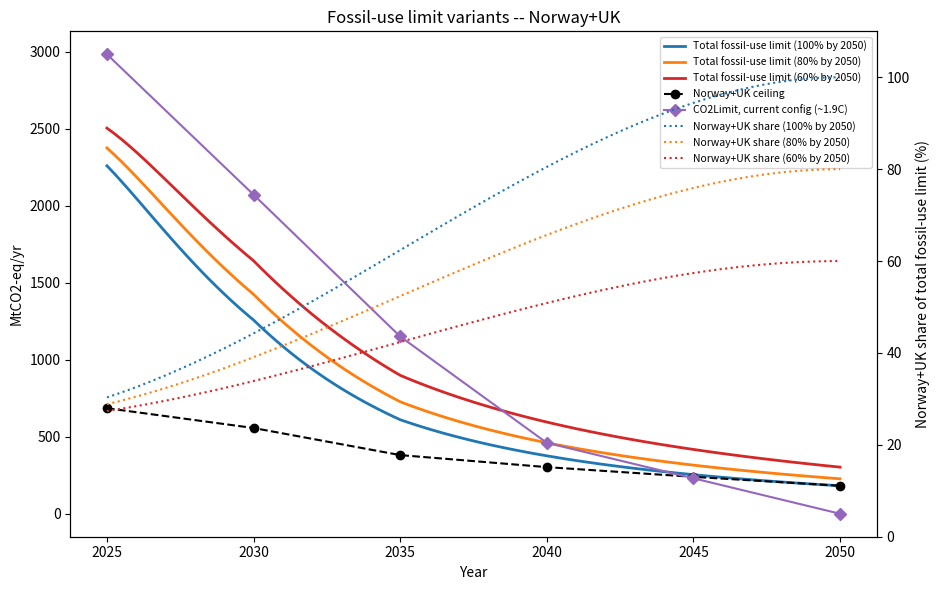
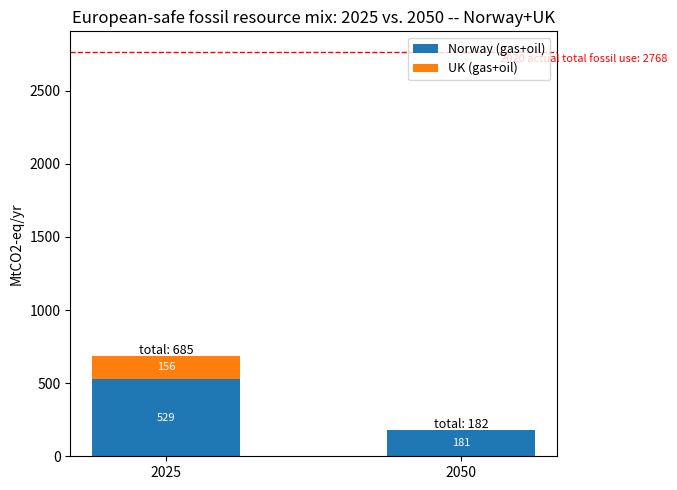
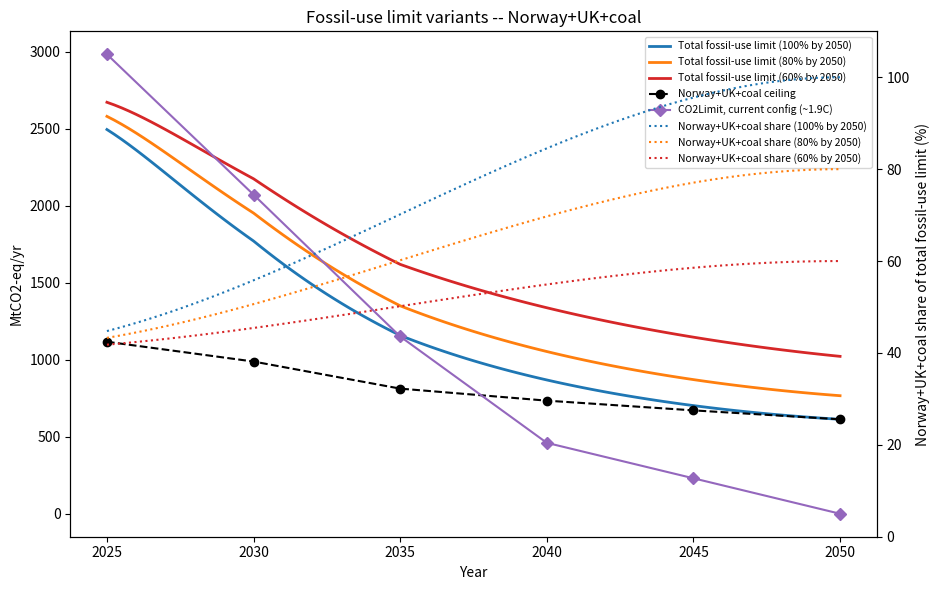
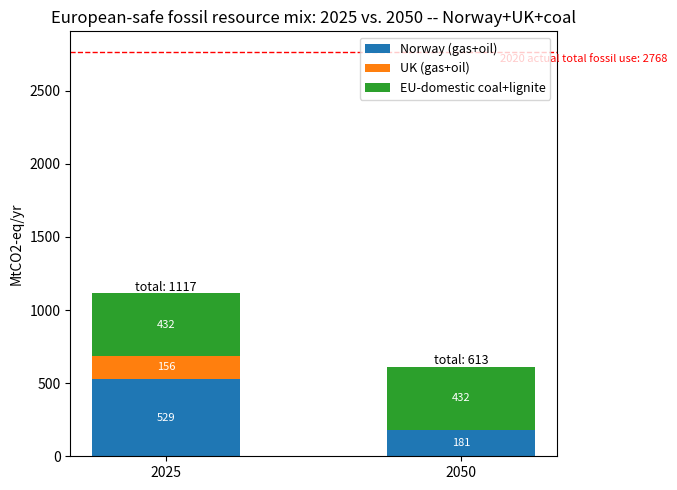

Write the Python code that produced these figures, in order.
"""
Build the two fossil-supply-security plot sets documented in
text_docs/text/fossil_supply_security_methodology.md:

  - "no coal": ceiling = Norway + UK gas+oil production only.
  - "with coal": ceiling = Norway + UK + EU-domestic coal+lignite
    PRODUCTION (not consumption), held flat at 2020 level -- the
    recommended treatment (see doc Section 4.3): since steel is
    endogenous and the model's own CO2Limit will squeeze out coal
    economically anyway, the security ceiling should reflect real
    national production potential, not an assumed political phase-out.

Each variant gets:
  1. A main plot: three total-fossil-limit curves (Norway+UK[+coal] share
     reaching 100%/80%/60% by 2050, share bounded by construction via a
     smoothstep polynomial -- see doc Section 3) + the ceiling + CO2Limit
     (~1.9C pathway, extended back to 2020) on the left axis, the three
     share curves (dotted, colour-matched) on the right axis.
  2. A 2020-vs-2050 resource mix breakdown (stacked bars).

Usage: python3 build_fossil_supply_security.py [out_dir]
"""
import sys
import numpy as np
import matplotlib.pyplot as plt

out_dir = sys.argv[1] if len(sys.argv) > 1 else "."

# 2020 is still used internally as the share-curve's anchor point (real
# Eurostat actual, see ANCHOR_2020_MTCO2 below) -- Section 3.1's caveat
# means it's not a great *displayed* reference year (this model's own
# CO2Limit(2020) checkpoint isn't independently validated the way 2030 is),
# so plots/tables now start at 2025, the first year these myopic runs
# actually solve.
YEARS = [2025, 2030, 2035, 2040, 2045, 2050]
years_fine = np.linspace(2025, 2050, 101)

# ---------------------------------------------------------------------------
# Historical anchor: GENUINE 2020 actual, all 34 model countries.
# Eurostat Complete Energy Balances (nrg_bal_c), Gross Inland Consumption
# (GIC) of natural gas (G3000) + oil & petroleum products excl. biofuels
# (O4000XBIO) + solid fossil fuels (C0000X0350-0370), summed across 33 of
# this fork's 34 countries (all except Switzerland, which Eurostat's
# nrg_bal_c does not cover). Source:
# data/eurostat_balances/archive/2026-02/estat_nrg_bal_c.tsv.gz on the
# cluster; compact extract at
# text_docs/literature/eurostat_GIC_fossil_by_country_2020_scope.csv.
# 33-country cross-check years: 2018=3616.4, 2023=2628.7, 2024=2554.9.
#
# Switzerland (added 2026-09-01, see doc Section 3 for full sourcing):
# Swiss Federal Office for the Environment (BAFU/FOEN), "CO2-Statistik:
# Emissionen aus Brenn- und Treibstoffen" (thermal + motor fuel CO2),
# <https://www.bafu.admin.ch/en/co2-statistics>, data table
# CO2-Statistik-2026-07_DE.xlsx (published 2026-07-13), sheet "Brenn- und
# Treibstoffe", columns "Treibstoffe total" (motor fuels) + "Brennstoffe
# total" (thermal/heating fuels) -- Switzerland has no material domestic
# coal use, so this genuinely covers the same oil+gas(+trace other) scope
# as the Eurostat GIC figure above. File saved at
# text_docs/literature/BAFU_CO2-Statistik_2026-07_DE.xlsx; compact extract
# at text_docs/literature/switzerland_BAFU_fossil_co2_2018-2024.csv.
# 2020: 29.2, 2023: 27.2, 2024: 26.6 MtCO2.
#
# Combined 34-country totals: 2018=3648.2, 2020=2768.2, 2023=2655.9,
# 2024=2581.5 MtCO2-eq -- 2024 sits close to this config's own
# fossil_limit_values[2025]=2600.
ANCHOR_2020_MTCO2 = 2768.2

# ---------------------------------------------------------------------------
# Norway: Sodir "Resource Report 2024", three scenarios to 2050, million
# Sm3 o.e./yr. Central ("gradual decline") points directly reported; other
# years linearly interpolated (flagged, not sourced). 2030 back-solved
# from a separately-reported ~3.5M boe/d rate.
NO_SCM_OE = {2025: 243, 2030: 215, 2035: 160, 2050: 83}
SCM_OE_TO_MWH = 9.9  # 1 Sm3 o.e. ~ 9.9 MWh (IEA: 1 toe=11.63 MWh, ~0.85 toe/m3 oil)
NO_BLENDED_INTENSITY = 0.22  # tCO2/MWh, gas-majority oil/gas export mix blend
no_years_reported = sorted(NO_SCM_OE)

def no_mtco2(year):
    if year in NO_SCM_OE:
        scm = NO_SCM_OE[year]
    elif year > max(no_years_reported):
        scm = NO_SCM_OE[max(no_years_reported)]
    elif year < min(no_years_reported):
        scm = NO_SCM_OE[min(no_years_reported)]
    else:
        lo = max(y for y in no_years_reported if y <= year)
        hi = min(y for y in no_years_reported if y >= year)
        scm = NO_SCM_OE[lo] + (NO_SCM_OE[hi] - NO_SCM_OE[lo]) * (year - lo) / (hi - lo)
    return scm * SCM_OE_TO_MWH * NO_BLENDED_INTENSITY

# ---------------------------------------------------------------------------
# UK: NSTA 2025 rate (1.09M boe/d) as e0, remaining-recoverable-resource
# (218 Mt oil + 2060 TWh gas) as the cumulative "budget" B -- legitimately
# fit with the Victoria/Zeyen/Brown (Joule 2022) decay-to-a-budget formula
# since a remaining reserve genuinely is a bounded physical quantity
# (unlike an assumed political target -- see doc Section 2).
BOE_TO_MWH = 1.7
TONNE_OIL_TO_MWH = 11.63
UK_E0_TWH = 1.09e6 * 365 * BOE_TO_MWH / 1e6
uk_oil_mt, uk_gas_twh = 218, 2060
UK_BUDGET_TWH = uk_oil_mt * TONNE_OIL_TO_MWH + uk_gas_twh
UK_M = 2 * UK_E0_TWH / UK_BUDGET_TWH  # r=0 closed form: m = 2*e0/B
UK_BLENDED_INTENSITY = (uk_oil_mt * TONNE_OIL_TO_MWH) / UK_BUDGET_TWH * 0.2571 + \
                       (uk_gas_twh / UK_BUDGET_TWH) * 0.198

def uk_mtco2(year):
    t = max(year, 2025) - 2025
    return UK_E0_TWH * (1 + UK_M * t) * np.exp(-UK_M * t) * UK_BLENDED_INTENSITY

def nouk_mtco2(year):
    return no_mtco2(year) + uk_mtco2(year)

# ---------------------------------------------------------------------------
# EU-domestic coal+lignite: PRODUCTION (not consumption -- hard coal is
# ~64% imported in this scope, lignite ~100% domestic; see doc Section
# 4.3), held flat at 2020 level as the RECOMMENDED treatment: since steel
# is endogenous in this model and competes coal(BOF)-route against
# EAF+H2-DRI, and CO2Limit will squeeze out coal economically anyway, the
# security ceiling should reflect real national production potential, not
# an assumed political phase-out (that was tried as an exploratory Poland
# 2035 override -- see compare_coal_treatment.py -- and dropped as the
# recommended path per that discussion).
# 2020 = 431.6 MtCO2-eq (hard coal 127.8 @ 0.3361 tCO2/MWh + lignite 303.8
# @ 0.4069 tCO2/MWh). Top contributors: PL 163.8 (effectively all this
# scope's domestic hard coal, plus its own lignite), DE 110.7 (lignite
# only -- German hard-coal mining ended 2018), CZ 47.0.
COAL_2020_MTCO2 = 431.6

def coal_mtco2(year):
    return COAL_2020_MTCO2

# ---------------------------------------------------------------------------
def smoothstep(x):
    x = np.clip(x, 0.0, 1.0)
    return 3 * x**2 - 2 * x**3

SHARE_TARGETS = {
    "100% by 2050": 1.00,
    "80% by 2050": 0.80,
    "60% by 2050": 0.60,
}
VARIANT_COLORS = {
    "100% by 2050": "tab:blue",
    "80% by 2050": "tab:orange",
    "60% by 2050": "tab:red",
}

# Current CO2Limit trajectory (net, CCS-credited), from this config's
# co2_budget fractions of 1990 levels -- ~1.9C pathway. 2020 added:
# CO2Limit(year) = base_1990 x fraction[year], base_1990 back-solved as
# 2983.3/0.648 = 4603.6 MtCO2, consistent across all points to rounding.
CO2LIMIT_1P9C = {2020: 3314.9, 2025: 2983.3, 2030: 2071.8, 2035: 1151.0,
                 2040: 460.4, 2045: 230.2, 2050: 0.0}


def build_variant(name, ceiling_fn, mix_components, out_prefix):
    """ceiling_fn(year) -> MtCO2-eq; mix_components: dict label -> fn(year)."""
    ceiling = {y: ceiling_fn(y) for y in YEARS}
    anchor = ANCHOR_2020_MTCO2
    share_2020 = ceiling_fn(2020) / anchor  # still the curve's anchor point, just not displayed

    def share_curve(year, target):
        x = (year - 2020) / 30
        return share_2020 + (target - share_2020) * smoothstep(x)

    def total_curve(year, target):
        return ceiling_fn(year) / share_curve(year, target)

    # --- main plot ---
    fig, ax1 = plt.subplots(figsize=(9.5, 6))
    ax2 = ax1.twinx()
    for label, target in SHARE_TARGETS.items():
        color = VARIANT_COLORS[label]
        ax1.plot(years_fine, [total_curve(y, target) for y in years_fine], color=color, lw=2,
                  label=f"Total fossil-use limit ({label})")
        ax2.plot(years_fine, [100 * share_curve(y, target) for y in years_fine], color=color,
                  lw=1.5, ls=":", label=f"{name} share ({label})")
    ceiling_years = sorted(ceiling)
    ax1.plot(ceiling_years, [ceiling[y] for y in ceiling_years], "o--", color="black", lw=1.5,
              label=f"{name} ceiling")
    co2limit_shown = {y: v for y, v in CO2LIMIT_1P9C.items() if y in YEARS}
    ax1.plot(list(co2limit_shown), list(co2limit_shown.values()), "D-", color="tab:purple",
              lw=1.5, label="CO2Limit, current config (~1.9C)")
    ax1.set_xlabel("Year")
    ax1.set_ylabel("MtCO2-eq/yr")
    ax2.set_ylabel(f"{name} share of total fossil-use limit (%)")
    ax2.set_ylim(0, 110)
    lines1, labels1 = ax1.get_legend_handles_labels()
    lines2, labels2 = ax2.get_legend_handles_labels()
    ax1.legend(lines1 + lines2, labels1 + labels2, loc="upper right", fontsize=7.5)
    ax1.set_title(f"Fossil-use limit variants -- {name}")
    fig.tight_layout()
    fig.savefig(f"{out_dir}/{out_prefix}_security.png", dpi=150)
    plt.close(fig)

    # --- 2050 mix breakdown ---
    mix_years = [2025, 2050]
    colors = plt.get_cmap("tab10").colors
    fig, ax = plt.subplots(figsize=(7, 5))
    bottoms = np.zeros(len(mix_years))
    x = np.arange(len(mix_years))
    for i, (comp, fn) in enumerate(mix_components.items()):
        vals = [fn(y) for y in mix_years]
        ax.bar(x, vals, bottom=bottoms, label=comp, color=colors[i % 10], width=0.5)
        for xi, (v, b) in enumerate(zip(vals, bottoms)):
            if v > 15:
                ax.text(xi, b + v / 2, f"{v:.0f}", ha="center", va="center", fontsize=8, color="white")
        bottoms += np.array(vals)
    for xi in range(len(mix_years)):
        ax.text(xi, bottoms[xi] + 15, f"total: {bottoms[xi]:.0f}", ha="center", fontsize=9)
    ax.axhline(ANCHOR_2020_MTCO2, color="red", ls="--", lw=1)
    ax.text(len(mix_years) - 0.3, ANCHOR_2020_MTCO2 - 70,
             f"2020 actual total fossil use: {ANCHOR_2020_MTCO2:.0f}", color="red", fontsize=8, ha="right")
    ax.set_xticks(x)
    ax.set_xticklabels([str(y) for y in mix_years])
    ax.set_ylabel("MtCO2-eq/yr")
    ax.set_title(f"European-safe fossil resource mix: 2025 vs. 2050 -- {name}")
    ax.legend(loc="upper right", fontsize=9)
    fig.tight_layout()
    fig.savefig(f"{out_dir}/{out_prefix}_mix_2050.png", dpi=150)
    plt.close(fig)

    # --- print table ---
    print(f"\n=== {name} ===")
    print(f"share(2020) = {share_2020*100:.1f}%")
    for y in YEARS:
        comps = "  ".join(f"{c}={fn(y):.1f}" for c, fn in mix_components.items())
        print(f"  {y}: ceiling={ceiling[y]:.1f}  ({comps})  CO2Limit={CO2LIMIT_1P9C.get(y)}")
    for label, target in SHARE_TARGETS.items():
        print(f"  -- {label} --")
        for y in YEARS:
            print(f"    {y}: total={total_curve(y, target):.1f}  share={100*share_curve(y, target):.1f}%")
    print(f"Saved {out_dir}/{out_prefix}_security.png")
    print(f"Saved {out_dir}/{out_prefix}_mix_2050.png")


# ---------------------------------------------------------------------------
build_variant(
    "Norway+UK",
    nouk_mtco2,
    {"Norway (gas+oil)": no_mtco2, "UK (gas+oil)": uk_mtco2},
    "fossil_supply_no_coal",
)
build_variant(
    "Norway+UK+coal",
    lambda y: nouk_mtco2(y) + coal_mtco2(y),
    {"Norway (gas+oil)": no_mtco2, "UK (gas+oil)": uk_mtco2, "EU-domestic coal+lignite": coal_mtco2},
    "fossil_supply_with_coal",
)
